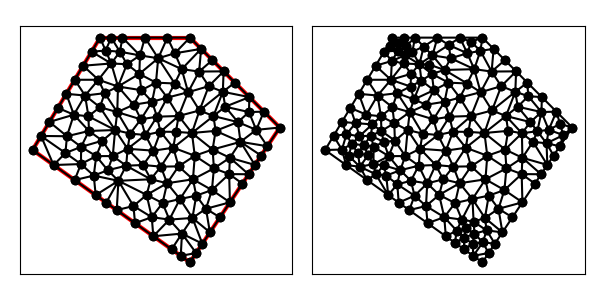

Source data for this figure (header and first rows):
7.000000000000000000e+00, 1.400000000000000000e+01, 4.000000000000000000e+00, 9.000000000000000000e+00, 1.100000000000000000e+01, 4.000000000000000000e+00, 1.500000000000000000e+01, 1.000000000000000000e+01, 1.300000000000000000e+01, 1.200000000000000000e+01, 1.100000000000000000e+01, 1.400000000000000000e+01, 1.395135220112601537e+01, 9.896163405025353299e+00, 1.325134483120620033e+01, 9.362994474797204703e+00, 1.444529980377476974e+01, 9.167949705662156390e+00, 1.388266561203566063e+01, 9.475702528494904797e+00, 1.000000000000000000e+00, 2.721418488991066420e-01
7.000000000000000000e+00, 1.400000000000000000e+01, 4.000000000000000000e+00, 9.000000000000000000e+00, 1.100000000000000000e+01, 4.000000000000000000e+00, 1.500000000000000000e+01, 1.000000000000000000e+01, 1.300000000000000000e+01, 1.200000000000000000e+01, 1.100000000000000000e+01, 1.400000000000000000e+01, 1.257236186241799736e+01, 1.092591525301127220e+01, 1.313526303529508787e+01, 1.024151120588694930e+01, 1.362790492873179282e+01, 1.068856510051161379e+01, 1.311184327548162543e+01, 1.061866385313661176e+01, 0.000000000000000000e+00, 3.113633485176837690e-01
7.000000000000000000e+00, 1.400000000000000000e+01, 4.000000000000000000e+00, 9.000000000000000000e+00, 1.100000000000000000e+01, 4.000000000000000000e+00, 1.500000000000000000e+01, 1.000000000000000000e+01, 1.300000000000000000e+01, 1.200000000000000000e+01, 1.100000000000000000e+01, 1.400000000000000000e+01, 1.277928716260802844e+01, 8.653482942890656560e+00, 1.361324950943692613e+01, 7.919874264155390975e+00, 1.389059960754954126e+01, 8.335899411324312780e+00, 1.342771209319816528e+01, 8.303085539456786179e+00, 1.000000000000000000e+00, 5.000000000000000000e-01
7.000000000000000000e+00, 1.400000000000000000e+01, 4.000000000000000000e+00, 9.000000000000000000e+00, 1.100000000000000000e+01, 4.000000000000000000e+00, 1.500000000000000000e+01, 1.000000000000000000e+01, 1.300000000000000000e+01, 1.200000000000000000e+01, 1.100000000000000000e+01, 1.400000000000000000e+01, 1.500000000000000000e+01, 1.000000000000000000e+01, 1.429289321881345209e+01, 1.070710678118654791e+01, 1.395135220112601537e+01, 9.896163405025353299e+00, 1.441474847331315523e+01, 1.020109006207063373e+01, 1.000000000000000000e+00, 2.680580631503887146e-01
7.000000000000000000e+00, 1.400000000000000000e+01, 4.000000000000000000e+00, 9.000000000000000000e+00, 1.100000000000000000e+01, 4.000000000000000000e+00, 1.500000000000000000e+01, 1.000000000000000000e+01, 1.300000000000000000e+01, 1.200000000000000000e+01, 1.100000000000000000e+01, 1.400000000000000000e+01, 1.313526303529508787e+01, 1.024151120588694930e+01, 1.325134483120620033e+01, 9.362994474797204703e+00, 1.395135220112601537e+01, 9.896163405025353299e+00, 1.344598668920910001e+01, 9.833556361903170284e+00, 0.000000000000000000e+00, 2.721418488991066420e-01
7.000000000000000000e+00, 1.400000000000000000e+01, 4.000000000000000000e+00, 9.000000000000000000e+00, 1.100000000000000000e+01, 4.000000000000000000e+00, 1.500000000000000000e+01, 1.000000000000000000e+01, 1.300000000000000000e+01, 1.200000000000000000e+01, 1.100000000000000000e+01, 1.400000000000000000e+01, 1.214472372483599472e+01, 9.851830506022542622e+00, 1.325134483120620033e+01, 9.362994474797204703e+00, 1.313526303529508787e+01, 1.024151120588694930e+01, 1.284377719711242882e+01, 9.818778728902232800e+00, 0.000000000000000000e+00, 3.913544269817227361e-01
7.000000000000000000e+00, 1.400000000000000000e+01, 4.000000000000000000e+00, 9.000000000000000000e+00, 1.100000000000000000e+01, 4.000000000000000000e+00, 1.500000000000000000e+01, 1.000000000000000000e+01, 1.300000000000000000e+01, 1.200000000000000000e+01, 1.100000000000000000e+01, 1.400000000000000000e+01, 1.121701167878388183e+01, 8.744347582070913560e+00, 1.113681428585370270e+01, 7.695828058479888156e+00, 1.206878289017096861e+01, 8.182920794774810602e+00, 1.147420295160285342e+01, 8.207698811775204106e+00, 0.000000000000000000e+00, 5.000000000000000000e-01
7.000000000000000000e+00, 1.400000000000000000e+01, 4.000000000000000000e+00, 9.000000000000000000e+00, 1.100000000000000000e+01, 4.000000000000000000e+00, 1.500000000000000000e+01, 1.000000000000000000e+01, 1.300000000000000000e+01, 1.200000000000000000e+01, 1.100000000000000000e+01, 1.400000000000000000e+01, 1.444529980377476974e+01, 9.167949705662156390e+00, 1.325134483120620033e+01, 9.362994474797204703e+00, 1.416794970566215639e+01, 8.751924558493234585e+00, 1.395486478021437371e+01, 9.094289579650864042e+00, 1.000000000000000000e+00, 5.000000000000000000e-01
7.000000000000000000e+00, 1.400000000000000000e+01, 4.000000000000000000e+00, 9.000000000000000000e+00, 1.100000000000000000e+01, 4.000000000000000000e+00, 1.500000000000000000e+01, 1.000000000000000000e+01, 1.300000000000000000e+01, 1.200000000000000000e+01, 1.100000000000000000e+01, 1.400000000000000000e+01, 1.201076311879412550e+01, 9.021743517037064564e+00, 1.277928716260802844e+01, 8.653482942890656560e+00, 1.325134483120620033e+01, 9.362994474797204703e+00, 1.268046503753611809e+01, 9.012740311574974683e+00, 0.000000000000000000e+00, 5.000000000000000000e-01
7.000000000000000000e+00, 1.400000000000000000e+01, 4.000000000000000000e+00, 9.000000000000000000e+00, 1.100000000000000000e+01, 4.000000000000000000e+00, 1.500000000000000000e+01, 1.000000000000000000e+01, 1.300000000000000000e+01, 1.200000000000000000e+01, 1.100000000000000000e+01, 1.400000000000000000e+01, 1.142821893760325480e+01, 1.075927378340598750e+01, 1.204838845198465158e+01, 1.051235831713693969e+01, 1.246534514828223550e+01, 1.159069579341017331e+01, 1.198065084595671159e+01, 1.095410929798436683e+01, 0.000000000000000000e+00, 5.000000000000000000e-01
7.000000000000000000e+00, 1.400000000000000000e+01, 4.000000000000000000e+00, 9.000000000000000000e+00, 1.100000000000000000e+01, 4.000000000000000000e+00, 1.500000000000000000e+01, 1.000000000000000000e+01, 1.300000000000000000e+01, 1.200000000000000000e+01, 1.100000000000000000e+01, 1.400000000000000000e+01, 9.317252431431645832e+00, 1.114778257947367912e+01, 9.490129555217279744e+00, 1.199751262462764068e+01, 8.840344679896022129e+00, 1.166125476297190922e+01, 9.215908888848316494e+00, 1.160218332235774419e+01, 0.000000000000000000e+00, 3.782419787997373106e-01
7.000000000000000000e+00, 1.400000000000000000e+01, 4.000000000000000000e+00, 9.000000000000000000e+00, 1.100000000000000000e+01, 4.000000000000000000e+00, 1.500000000000000000e+01, 1.000000000000000000e+01, 1.300000000000000000e+01, 1.200000000000000000e+01, 1.100000000000000000e+01, 1.400000000000000000e+01, 8.777821662901237332e+00, 1.320876266126061260e+01, 9.590010098766878599e+00, 1.308318525749113093e+01, 9.000000000000000000e+00, 1.400000000000000000e+01, 9.122610587222704126e+00, 1.343064930625058118e+01, 0.000000000000000000e+00, 3.403840384268896901e-01
7.000000000000000000e+00, 1.400000000000000000e+01, 4.000000000000000000e+00, 9.000000000000000000e+00, 1.100000000000000000e+01, 4.000000000000000000e+00, 1.500000000000000000e+01, 1.000000000000000000e+01, 1.300000000000000000e+01, 1.200000000000000000e+01, 1.100000000000000000e+01, 1.400000000000000000e+01, 1.214472372483599472e+01, 9.851830506022542622e+00, 1.201076311879412550e+01, 9.021743517037064564e+00, 1.325134483120620033e+01, 9.362994474797204703e+00, 1.246894389161210803e+01, 9.412189499285604555e+00, 0.000000000000000000e+00, 5.000000000000000000e-01
7.000000000000000000e+00, 1.400000000000000000e+01, 4.000000000000000000e+00, 9.000000000000000000e+00, 1.100000000000000000e+01, 4.000000000000000000e+00, 1.500000000000000000e+01, 1.000000000000000000e+01, 1.300000000000000000e+01, 1.200000000000000000e+01, 1.100000000000000000e+01, 1.400000000000000000e+01, 1.500000000000000000e+01, 1.000000000000000000e+01, 1.395135220112601537e+01, 9.896163405025353299e+00, 1.444529980377476974e+01, 9.167949705662156390e+00, 1.446555066830026171e+01, 9.688037703562503822e+00, 1.000000000000000000e+00, 2.721418488991066420e-01
7.000000000000000000e+00, 1.400000000000000000e+01, 4.000000000000000000e+00, 9.000000000000000000e+00, 1.100000000000000000e+01, 4.000000000000000000e+00, 1.500000000000000000e+01, 1.000000000000000000e+01, 1.300000000000000000e+01, 1.200000000000000000e+01, 1.100000000000000000e+01, 1.400000000000000000e+01, 1.325134483120620033e+01, 9.362994474797204703e+00, 1.389059960754954126e+01, 8.335899411324312780e+00, 1.416794970566215639e+01, 8.751924558493234585e+00, 1.376996471480596540e+01, 8.816939481538250689e+00, 1.000000000000000000e+00, 5.000000000000000000e-01
7.000000000000000000e+00, 1.400000000000000000e+01, 4.000000000000000000e+00, 9.000000000000000000e+00, 1.100000000000000000e+01, 4.000000000000000000e+00, 1.500000000000000000e+01, 1.000000000000000000e+01, 1.300000000000000000e+01, 1.200000000000000000e+01, 1.100000000000000000e+01, 1.400000000000000000e+01, 1.246534514828223550e+01, 1.159069579341017331e+01, 1.364644660940672694e+01, 1.135355339059327306e+01, 1.300000000000000000e+01, 1.200000000000000000e+01, 1.303726391922965355e+01, 1.164808306133448212e+01, 0.000000000000000000e+00, 2.772410774912263953e-01
7.000000000000000000e+00, 1.400000000000000000e+01, 4.000000000000000000e+00, 9.000000000000000000e+00, 1.100000000000000000e+01, 4.000000000000000000e+00, 1.500000000000000000e+01, 1.000000000000000000e+01, 1.300000000000000000e+01, 1.200000000000000000e+01, 1.100000000000000000e+01, 1.400000000000000000e+01, 1.063755144484596649e+01, 1.259697952801907483e+01, 1.032517943515398962e+01, 1.195884952913350041e+01, 1.092061415300045724e+01, 1.157123675238355176e+01, 1.062778167766680504e+01, 1.204235526984537508e+01, 0.000000000000000000e+00, 5.000000000000000000e-01
7.000000000000000000e+00, 1.400000000000000000e+01, 4.000000000000000000e+00, 9.000000000000000000e+00, 1.100000000000000000e+01, 4.000000000000000000e+00, 1.500000000000000000e+01, 1.000000000000000000e+01, 1.300000000000000000e+01, 1.200000000000000000e+01, 1.100000000000000000e+01, 1.400000000000000000e+01, 1.429289321881345209e+01, 1.070710678118654791e+01, 1.364644660940672694e+01, 1.135355339059327306e+01, 1.362790492873179282e+01, 1.068856510051161379e+01, 1.385574825231732454e+01, 1.091640842409714729e+01, 0.000000000000000000e+00, 2.680580631503887146e-01
7.000000000000000000e+00, 1.400000000000000000e+01, 4.000000000000000000e+00, 9.000000000000000000e+00, 1.100000000000000000e+01, 4.000000000000000000e+00, 1.500000000000000000e+01, 1.000000000000000000e+01, 1.300000000000000000e+01, 1.200000000000000000e+01, 1.100000000000000000e+01, 1.400000000000000000e+01, 1.246534514828223550e+01, 1.159069579341017331e+01, 1.257236186241799736e+01, 1.092591525301127220e+01, 1.364644660940672694e+01, 1.135355339059327306e+01, 1.289471787336898423e+01, 1.129005481233824071e+01, 0.000000000000000000e+00, 3.113633485176837690e-01
7.000000000000000000e+00, 1.400000000000000000e+01, 4.000000000000000000e+00, 9.000000000000000000e+00, 1.100000000000000000e+01, 4.000000000000000000e+00, 1.500000000000000000e+01, 1.000000000000000000e+01, 1.300000000000000000e+01, 1.200000000000000000e+01, 1.100000000000000000e+01, 1.400000000000000000e+01, 1.395135220112601537e+01, 9.896163405025353299e+00, 1.429289321881345209e+01, 1.070710678118654791e+01, 1.362790492873179282e+01, 1.068856510051161379e+01, 1.395738344955708676e+01, 1.043061176224117226e+01, 0.000000000000000000e+00, 2.680580631503887146e-01
7.000000000000000000e+00, 1.400000000000000000e+01, 4.000000000000000000e+00, 9.000000000000000000e+00, 1.100000000000000000e+01, 4.000000000000000000e+00, 1.500000000000000000e+01, 1.000000000000000000e+01, 1.300000000000000000e+01, 1.200000000000000000e+01, 1.100000000000000000e+01, 1.400000000000000000e+01, 1.313526303529508787e+01, 1.024151120588694930e+01, 1.257236186241799736e+01, 1.092591525301127220e+01, 1.204838845198465158e+01, 1.051235831713693969e+01, 1.258533778323258012e+01, 1.055992825867838647e+01, 0.000000000000000000e+00, 3.113633485176837690e-01
7.000000000000000000e+00, 1.400000000000000000e+01, 4.000000000000000000e+00, 9.000000000000000000e+00, 1.100000000000000000e+01, 4.000000000000000000e+00, 1.500000000000000000e+01, 1.000000000000000000e+01, 1.300000000000000000e+01, 1.200000000000000000e+01, 1.100000000000000000e+01, 1.400000000000000000e+01, 1.257236186241799736e+01, 1.092591525301127220e+01, 1.362790492873179282e+01, 1.068856510051161379e+01, 1.364644660940672694e+01, 1.135355339059327306e+01, 1.328223780018550571e+01, 1.098934458137205183e+01, 0.000000000000000000e+00, 3.113633485176837690e-01
7.000000000000000000e+00, 1.400000000000000000e+01, 4.000000000000000000e+00, 9.000000000000000000e+00, 1.100000000000000000e+01, 4.000000000000000000e+00, 1.500000000000000000e+01, 1.000000000000000000e+01, 1.300000000000000000e+01, 1.200000000000000000e+01, 1.100000000000000000e+01, 1.400000000000000000e+01, 1.395135220112601537e+01, 9.896163405025353299e+00, 1.362790492873179282e+01, 1.068856510051161379e+01, 1.313526303529508787e+01, 1.024151120588694930e+01, 1.357150672171763262e+01, 1.027541323714130606e+01, 0.000000000000000000e+00, 2.721418488991066420e-01
7.000000000000000000e+00, 1.400000000000000000e+01, 4.000000000000000000e+00, 9.000000000000000000e+00, 1.100000000000000000e+01, 4.000000000000000000e+00, 1.500000000000000000e+01, 1.000000000000000000e+01, 1.300000000000000000e+01, 1.200000000000000000e+01, 1.100000000000000000e+01, 1.400000000000000000e+01, 1.032517943515398962e+01, 1.195884952913350041e+01, 9.490129555217279744e+00, 1.199751262462764068e+01, 9.993831211701902362e+00, 1.133036363213035003e+01, 9.936380067357724499e+00, 1.176224192863049645e+01, 0.000000000000000000e+00, 3.782419787997373106e-01
7.000000000000000000e+00, 1.400000000000000000e+01, 4.000000000000000000e+00, 9.000000000000000000e+00, 1.100000000000000000e+01, 4.000000000000000000e+00, 1.500000000000000000e+01, 1.000000000000000000e+01, 1.300000000000000000e+01, 1.200000000000000000e+01, 1.100000000000000000e+01, 1.400000000000000000e+01, 1.200000000000000000e+01, 1.300000000000000000e+01, 1.140993749047113859e+01, 1.249030884567550714e+01, 1.250000000000000000e+01, 1.250000000000000000e+01, 1.196997916349037894e+01, 1.266343628189183512e+01, 0.000000000000000000e+00, 3.032209408994293032e-01
7.000000000000000000e+00, 1.400000000000000000e+01, 4.000000000000000000e+00, 9.000000000000000000e+00, 1.100000000000000000e+01, 4.000000000000000000e+00, 1.500000000000000000e+01, 1.000000000000000000e+01, 1.300000000000000000e+01, 1.200000000000000000e+01, 1.100000000000000000e+01, 1.400000000000000000e+01, 1.109140817839597659e+01, 9.756739795954326055e+00, 1.121701167878388183e+01, 8.744347582070913560e+00, 1.201076311879412550e+01, 9.021743517037064564e+00, 1.143972765865799346e+01, 9.174276965020768060e+00, 0.000000000000000000e+00, 5.000000000000000000e-01
7.000000000000000000e+00, 1.400000000000000000e+01, 4.000000000000000000e+00, 9.000000000000000000e+00, 1.100000000000000000e+01, 4.000000000000000000e+00, 1.500000000000000000e+01, 1.000000000000000000e+01, 1.300000000000000000e+01, 1.200000000000000000e+01, 1.100000000000000000e+01, 1.400000000000000000e+01, 1.183976532880698329e+01, 1.183976532880698329e+01, 1.250000000000000000e+01, 1.250000000000000000e+01, 1.140993749047113859e+01, 1.249030884567550714e+01, 1.191656760642604063e+01, 1.227669139149416289e+01, 0.000000000000000000e+00, 4.474776556692519058e-01
7.000000000000000000e+00, 1.400000000000000000e+01, 4.000000000000000000e+00, 9.000000000000000000e+00, 1.100000000000000000e+01, 4.000000000000000000e+00, 1.500000000000000000e+01, 1.000000000000000000e+01, 1.300000000000000000e+01, 1.200000000000000000e+01, 1.100000000000000000e+01, 1.400000000000000000e+01, 1.204838845198465158e+01, 1.051235831713693969e+01, 1.214472372483599472e+01, 9.851830506022542622e+00, 1.313526303529508787e+01, 1.024151120588694930e+01, 1.244279173737191257e+01, 1.020190000968214328e+01, 0.000000000000000000e+00, 3.913544269817227361e-01
7.000000000000000000e+00, 1.400000000000000000e+01, 4.000000000000000000e+00, 9.000000000000000000e+00, 1.100000000000000000e+01, 4.000000000000000000e+00, 1.500000000000000000e+01, 1.000000000000000000e+01, 1.300000000000000000e+01, 1.200000000000000000e+01, 1.100000000000000000e+01, 1.400000000000000000e+01, 1.250000000000000000e+01, 1.250000000000000000e+01, 1.246534514828223550e+01, 1.159069579341017331e+01, 1.300000000000000000e+01, 1.200000000000000000e+01, 1.265511504942741361e+01, 1.203023193113672562e+01, 0.000000000000000000e+00, 2.772410774912263953e-01
7.000000000000000000e+00, 1.400000000000000000e+01, 4.000000000000000000e+00, 9.000000000000000000e+00, 1.100000000000000000e+01, 4.000000000000000000e+00, 1.500000000000000000e+01, 1.000000000000000000e+01, 1.300000000000000000e+01, 1.200000000000000000e+01, 1.100000000000000000e+01, 1.400000000000000000e+01, 1.142821893760325480e+01, 1.075927378340598750e+01, 1.246534514828223550e+01, 1.159069579341017331e+01, 1.183976532880698329e+01, 1.183976532880698329e+01, 1.191110980489749238e+01, 1.139657830187437959e+01, 0.000000000000000000e+00, 4.474776556692519058e-01
7.000000000000000000e+00, 1.400000000000000000e+01, 4.000000000000000000e+00, 9.000000000000000000e+00, 1.100000000000000000e+01, 4.000000000000000000e+00, 1.500000000000000000e+01, 1.000000000000000000e+01, 1.300000000000000000e+01, 1.200000000000000000e+01, 1.100000000000000000e+01, 1.400000000000000000e+01, 1.063755144484596649e+01, 1.259697952801907483e+01, 1.140993749047113859e+01, 1.249030884567550714e+01, 1.150000000000000000e+01, 1.350000000000000000e+01, 1.118249631177236836e+01, 1.286242945789819458e+01, 0.000000000000000000e+00, 5.000000000000000000e-01
7.000000000000000000e+00, 1.400000000000000000e+01, 4.000000000000000000e+00, 9.000000000000000000e+00, 1.100000000000000000e+01, 4.000000000000000000e+00, 1.500000000000000000e+01, 1.000000000000000000e+01, 1.300000000000000000e+01, 1.200000000000000000e+01, 1.100000000000000000e+01, 1.400000000000000000e+01, 1.246534514828223550e+01, 1.159069579341017331e+01, 1.250000000000000000e+01, 1.250000000000000000e+01, 1.183976532880698329e+01, 1.183976532880698329e+01, 1.226837015902973782e+01, 1.197682037407238376e+01, 0.000000000000000000e+00, 4.474776556692519058e-01
7.000000000000000000e+00, 1.400000000000000000e+01, 4.000000000000000000e+00, 9.000000000000000000e+00, 1.100000000000000000e+01, 4.000000000000000000e+00, 1.500000000000000000e+01, 1.000000000000000000e+01, 1.300000000000000000e+01, 1.200000000000000000e+01, 1.100000000000000000e+01, 1.400000000000000000e+01, 8.750661807610542908e+00, 1.238737232655247311e+01, 9.590010098766878599e+00, 1.308318525749113093e+01, 8.777821662901237332e+00, 1.320876266126061260e+01, 9.039497856426221389e+00, 1.289310674843473947e+01, 0.000000000000000000e+00, 3.262853015664529122e-01
7.000000000000000000e+00, 1.400000000000000000e+01, 4.000000000000000000e+00, 9.000000000000000000e+00, 1.100000000000000000e+01, 4.000000000000000000e+00, 1.500000000000000000e+01, 1.000000000000000000e+01, 1.300000000000000000e+01, 1.200000000000000000e+01, 1.100000000000000000e+01, 1.400000000000000000e+01, 1.183976532880698329e+01, 1.183976532880698329e+01, 1.092061415300045724e+01, 1.157123675238355176e+01, 1.142821893760325480e+01, 1.075927378340598750e+01, 1.139619947313689785e+01, 1.139009195486550574e+01, 0.000000000000000000e+00, 4.474776556692519058e-01
7.000000000000000000e+00, 1.400000000000000000e+01, 4.000000000000000000e+00, 9.000000000000000000e+00, 1.100000000000000000e+01, 4.000000000000000000e+00, 1.500000000000000000e+01, 1.000000000000000000e+01, 1.300000000000000000e+01, 1.200000000000000000e+01, 1.100000000000000000e+01, 1.400000000000000000e+01, 1.049946601523474676e+01, 1.051345272602291026e+01, 1.109140817839597659e+01, 9.756739795954326055e+00, 1.142821893760325480e+01, 1.075927378340598750e+01, 1.100636437707799331e+01, 1.034315543512774127e+01, 0.000000000000000000e+00, 5.000000000000000000e-01
7.000000000000000000e+00, 1.400000000000000000e+01, 4.000000000000000000e+00, 9.000000000000000000e+00, 1.100000000000000000e+01, 4.000000000000000000e+00, 1.500000000000000000e+01, 1.000000000000000000e+01, 1.300000000000000000e+01, 1.200000000000000000e+01, 1.100000000000000000e+01, 1.400000000000000000e+01, 1.150000000000000000e+01, 1.350000000000000000e+01, 1.100000000000000000e+01, 1.400000000000000000e+01, 1.032862277696976960e+01, 1.330296439854207335e+01, 1.094287425898992261e+01, 1.360098813284735719e+01, 0.000000000000000000e+00, 3.111718551797159615e-01
7.000000000000000000e+00, 1.400000000000000000e+01, 4.000000000000000000e+00, 9.000000000000000000e+00, 1.100000000000000000e+01, 4.000000000000000000e+00, 1.500000000000000000e+01, 1.000000000000000000e+01, 1.300000000000000000e+01, 1.200000000000000000e+01, 1.100000000000000000e+01, 1.400000000000000000e+01, 1.092061415300045724e+01, 1.157123675238355176e+01, 1.140993749047113859e+01, 1.249030884567550714e+01, 1.063755144484596649e+01, 1.259697952801907483e+01, 1.098936769610585351e+01, 1.221950837535937673e+01, 0.000000000000000000e+00, 5.000000000000000000e-01
7.000000000000000000e+00, 1.400000000000000000e+01, 4.000000000000000000e+00, 9.000000000000000000e+00, 1.100000000000000000e+01, 4.000000000000000000e+00, 1.500000000000000000e+01, 1.000000000000000000e+01, 1.300000000000000000e+01, 1.200000000000000000e+01, 1.100000000000000000e+01, 1.400000000000000000e+01, 1.246534514828223550e+01, 1.159069579341017331e+01, 1.204838845198465158e+01, 1.051235831713693969e+01, 1.257236186241799736e+01, 1.092591525301127220e+01, 1.236203182089496266e+01, 1.100965645451946351e+01, 0.000000000000000000e+00, 3.113633485176837690e-01
7.000000000000000000e+00, 1.400000000000000000e+01, 4.000000000000000000e+00, 9.000000000000000000e+00, 1.100000000000000000e+01, 4.000000000000000000e+00, 1.500000000000000000e+01, 1.000000000000000000e+01, 1.300000000000000000e+01, 1.200000000000000000e+01, 1.100000000000000000e+01, 1.400000000000000000e+01, 1.140993749047113859e+01, 1.249030884567550714e+01, 1.200000000000000000e+01, 1.300000000000000000e+01, 1.150000000000000000e+01, 1.350000000000000000e+01, 1.163664583015704501e+01, 1.299676961522516905e+01, 0.000000000000000000e+00, 3.032209408994293032e-01
7.000000000000000000e+00, 1.400000000000000000e+01, 4.000000000000000000e+00, 9.000000000000000000e+00, 1.100000000000000000e+01, 4.000000000000000000e+00, 1.500000000000000000e+01, 1.000000000000000000e+01, 1.300000000000000000e+01, 1.200000000000000000e+01, 1.100000000000000000e+01, 1.400000000000000000e+01, 1.109140817839597659e+01, 9.756739795954326055e+00, 1.204838845198465158e+01, 1.051235831713693969e+01, 1.142821893760325480e+01, 1.075927378340598750e+01, 1.152267185599462884e+01, 1.034279063216575167e+01, 0.000000000000000000e+00, 5.000000000000000000e-01
7.000000000000000000e+00, 1.400000000000000000e+01, 4.000000000000000000e+00, 9.000000000000000000e+00, 1.100000000000000000e+01, 4.000000000000000000e+00, 1.500000000000000000e+01, 1.000000000000000000e+01, 1.300000000000000000e+01, 1.200000000000000000e+01, 1.100000000000000000e+01, 1.400000000000000000e+01, 1.092061415300045724e+01, 1.157123675238355176e+01, 1.183976532880698329e+01, 1.183976532880698329e+01, 1.140993749047113859e+01, 1.249030884567550714e+01, 1.139010565742619185e+01, 1.196710364228868251e+01, 0.000000000000000000e+00, 4.474776556692519058e-01
7.000000000000000000e+00, 1.400000000000000000e+01, 4.000000000000000000e+00, 9.000000000000000000e+00, 1.100000000000000000e+01, 4.000000000000000000e+00, 1.500000000000000000e+01, 1.000000000000000000e+01, 1.300000000000000000e+01, 1.200000000000000000e+01, 1.100000000000000000e+01, 1.400000000000000000e+01, 1.049946601523474676e+01, 1.051345272602291026e+01, 1.092061415300045724e+01, 1.157123675238355176e+01, 9.993831211701902362e+00, 1.133036363213035003e+01, 1.047130379331236760e+01, 1.113835103684560401e+01, 0.000000000000000000e+00, 5.000000000000000000e-01
7.000000000000000000e+00, 1.400000000000000000e+01, 4.000000000000000000e+00, 9.000000000000000000e+00, 1.100000000000000000e+01, 4.000000000000000000e+00, 1.500000000000000000e+01, 1.000000000000000000e+01, 1.300000000000000000e+01, 1.200000000000000000e+01, 1.100000000000000000e+01, 1.400000000000000000e+01, 8.750661807610542908e+00, 1.238737232655247311e+01, 9.490129555217279744e+00, 1.199751262462764068e+01, 9.590010098766878599e+00, 1.308318525749113093e+01, 9.276933820531565900e+00, 1.248935673622374765e+01, 0.000000000000000000e+00, 3.262853015664529122e-01
7.000000000000000000e+00, 1.400000000000000000e+01, 4.000000000000000000e+00, 9.000000000000000000e+00, 1.100000000000000000e+01, 4.000000000000000000e+00, 1.500000000000000000e+01, 1.000000000000000000e+01, 1.300000000000000000e+01, 1.200000000000000000e+01, 1.100000000000000000e+01, 1.400000000000000000e+01, 9.993831211701902362e+00, 1.133036363213035003e+01, 1.092061415300045724e+01, 1.157123675238355176e+01, 1.032517943515398962e+01, 1.195884952913350041e+01, 1.041320826661878307e+01, 1.162014997121580073e+01, 0.000000000000000000e+00, 5.000000000000000000e-01
7.000000000000000000e+00, 1.400000000000000000e+01, 4.000000000000000000e+00, 9.000000000000000000e+00, 1.100000000000000000e+01, 4.000000000000000000e+00, 1.500000000000000000e+01, 1.000000000000000000e+01, 1.300000000000000000e+01, 1.200000000000000000e+01, 1.100000000000000000e+01, 1.400000000000000000e+01, 7.819967894833963484e+00, 7.629463877548612771e+00, 7.745066115173059984e+00, 6.324952774876385853e+00, 8.490055509041228632e+00, 6.507705399587560890e+00, 8.018363173016084033e+00, 6.820707350670853764e+00, 1.000000000000000000e+00, 3.856076394561236964e-01
7.000000000000000000e+00, 1.400000000000000000e+01, 4.000000000000000000e+00, 9.000000000000000000e+00, 1.100000000000000000e+01, 4.000000000000000000e+00, 1.500000000000000000e+01, 1.000000000000000000e+01, 1.300000000000000000e+01, 1.200000000000000000e+01, 1.100000000000000000e+01, 1.400000000000000000e+01, 1.000000000000000000e+01, 1.400000000000000000e+01, 9.000000000000000000e+00, 1.400000000000000000e+01, 9.590010098766878599e+00, 1.308318525749113093e+01, 9.530003366255625608e+00, 1.369439508583037757e+01, 0.000000000000000000e+00, 4.461277000771975976e-01
7.000000000000000000e+00, 1.400000000000000000e+01, 4.000000000000000000e+00, 9.000000000000000000e+00, 1.100000000000000000e+01, 4.000000000000000000e+00, 1.500000000000000000e+01, 1.000000000000000000e+01, 1.300000000000000000e+01, 1.200000000000000000e+01, 1.100000000000000000e+01, 1.400000000000000000e+01, 1.037721412496548190e+01, 9.807939421448294226e+00, 9.690703564449387741e+00, 9.813134517906553000e+00, 1.026136232916218027e+01, 9.101346958273548893e+00, 1.010976000619235116e+01, 9.574140299209465965e+00, 0.000000000000000000e+00, 5.000000000000000000e-01
7.000000000000000000e+00, 1.400000000000000000e+01, 4.000000000000000000e+00, 9.000000000000000000e+00, 1.100000000000000000e+01, 4.000000000000000000e+00, 1.500000000000000000e+01, 1.000000000000000000e+01, 1.300000000000000000e+01, 1.200000000000000000e+01, 1.100000000000000000e+01, 1.400000000000000000e+01, 9.590010098766878599e+00, 1.308318525749113093e+01, 1.032517943515398962e+01, 1.195884952913350041e+01, 1.063755144484596649e+01, 1.259697952801907483e+01, 1.018424699292227764e+01, 1.254633810488123657e+01, 0.000000000000000000e+00, 5.000000000000000000e-01
7.000000000000000000e+00, 1.400000000000000000e+01, 4.000000000000000000e+00, 9.000000000000000000e+00, 1.100000000000000000e+01, 4.000000000000000000e+00, 1.500000000000000000e+01, 1.000000000000000000e+01, 1.300000000000000000e+01, 1.200000000000000000e+01, 1.100000000000000000e+01, 1.400000000000000000e+01, 8.840344679896022129e+00, 1.166125476297190922e+01, 9.490129555217279744e+00, 1.199751262462764068e+01, 8.750661807610542908e+00, 1.238737232655247311e+01, 9.027045347574613743e+00, 1.201537990471734041e+01, 0.000000000000000000e+00, 3.262853015664529122e-01
7.000000000000000000e+00, 1.400000000000000000e+01, 4.000000000000000000e+00, 9.000000000000000000e+00, 1.100000000000000000e+01, 4.000000000000000000e+00, 1.500000000000000000e+01, 1.000000000000000000e+01, 1.300000000000000000e+01, 1.200000000000000000e+01, 1.100000000000000000e+01, 1.400000000000000000e+01, 1.032517943515398962e+01, 1.195884952913350041e+01, 9.590010098766878599e+00, 1.308318525749113093e+01, 9.490129555217279744e+00, 1.199751262462764068e+01, 9.801773029712714802e+00, 1.234651580375075675e+01, 0.000000000000000000e+00, 3.782419787997373106e-01
7.000000000000000000e+00, 1.400000000000000000e+01, 4.000000000000000000e+00, 9.000000000000000000e+00, 1.100000000000000000e+01, 4.000000000000000000e+00, 1.500000000000000000e+01, 1.000000000000000000e+01, 1.300000000000000000e+01, 1.200000000000000000e+01, 1.100000000000000000e+01, 1.400000000000000000e+01, 9.590010098766878599e+00, 1.308318525749113093e+01, 1.032862277696976960e+01, 1.330296439854207335e+01, 1.000000000000000000e+01, 1.400000000000000000e+01, 9.972877625245549993e+00, 1.346204988534440083e+01, 0.000000000000000000e+00, 3.610360122169732899e-01
7.000000000000000000e+00, 1.400000000000000000e+01, 4.000000000000000000e+00, 9.000000000000000000e+00, 1.100000000000000000e+01, 4.000000000000000000e+00, 1.500000000000000000e+01, 1.000000000000000000e+01, 1.300000000000000000e+01, 1.200000000000000000e+01, 1.100000000000000000e+01, 1.400000000000000000e+01, 7.500000000000000000e+00, 1.284999999999999964e+01, 6.625000000000000000e+00, 1.337500000000000000e+01, 6.250000000000000000e+00, 1.275000000000000000e+01, 6.791666666666666963e+00, 1.299166666666666714e+01, 1.000000000000000000e+00, 4.812957087845000648e-01
7.000000000000000000e+00, 1.400000000000000000e+01, 4.000000000000000000e+00, 9.000000000000000000e+00, 1.100000000000000000e+01, 4.000000000000000000e+00, 1.500000000000000000e+01, 1.000000000000000000e+01, 1.300000000000000000e+01, 1.200000000000000000e+01, 1.100000000000000000e+01, 1.400000000000000000e+01, 7.500000000000000000e+00, 1.284999999999999964e+01, 7.885648357625786531e+00, 1.337252388135767056e+01, 7.250000000000000000e+00, 1.342500000000000071e+01, 7.545216119208595806e+00, 1.321584129378589090e+01, 0.000000000000000000e+00, 1.218105647480978715e-01
7.000000000000000000e+00, 1.400000000000000000e+01, 4.000000000000000000e+00, 9.000000000000000000e+00, 1.100000000000000000e+01, 4.000000000000000000e+00, 1.500000000000000000e+01, 1.000000000000000000e+01, 1.300000000000000000e+01, 1.200000000000000000e+01, 1.100000000000000000e+01, 1.400000000000000000e+01, 1.150000000000000000e+01, 1.350000000000000000e+01, 1.032862277696976960e+01, 1.330296439854207335e+01, 1.063755144484596649e+01, 1.259697952801907483e+01, 1.082205807393857810e+01, 1.313331464218705058e+01, 0.000000000000000000e+00, 3.610360122169732899e-01
7.000000000000000000e+00, 1.400000000000000000e+01, 4.000000000000000000e+00, 9.000000000000000000e+00, 1.100000000000000000e+01, 4.000000000000000000e+00, 1.500000000000000000e+01, 1.000000000000000000e+01, 1.300000000000000000e+01, 1.200000000000000000e+01, 1.100000000000000000e+01, 1.400000000000000000e+01, 8.777821662901237332e+00, 1.320876266126061260e+01, 9.000000000000000000e+00, 1.400000000000000000e+01, 8.000000000000000000e+00, 1.400000000000000000e+01, 8.592607220967080295e+00, 1.373625422042020539e+01, 0.000000000000000000e+00, 2.220745932517122490e-01
7.000000000000000000e+00, 1.400000000000000000e+01, 4.000000000000000000e+00, 9.000000000000000000e+00, 1.100000000000000000e+01, 4.000000000000000000e+00, 1.500000000000000000e+01, 1.000000000000000000e+01, 1.300000000000000000e+01, 1.200000000000000000e+01, 1.100000000000000000e+01, 1.400000000000000000e+01, 1.032862277696976960e+01, 1.330296439854207335e+01, 9.590010098766878599e+00, 1.308318525749113093e+01, 1.063755144484596649e+01, 1.259697952801907483e+01, 1.018539477352753941e+01, 1.299437639468409422e+01, 0.000000000000000000e+00, 3.610360122169732899e-01
7.000000000000000000e+00, 1.400000000000000000e+01, 4.000000000000000000e+00, 9.000000000000000000e+00, 1.100000000000000000e+01, 4.000000000000000000e+00, 1.500000000000000000e+01, 1.000000000000000000e+01, 1.300000000000000000e+01, 1.200000000000000000e+01, 1.100000000000000000e+01, 1.400000000000000000e+01, 7.767528097506307461e+00, 1.068509374228996656e+01, 7.801296266822328462e+00, 1.182412938449487250e+01, 7.211375478868229827e+00, 1.152897784760475020e+01, 7.593399947732287991e+00, 1.134606699146319642e+01, 0.000000000000000000e+00, 4.938164001190477048e-01
7.000000000000000000e+00, 1.400000000000000000e+01, 4.000000000000000000e+00, 9.000000000000000000e+00, 1.100000000000000000e+01, 4.000000000000000000e+00, 1.500000000000000000e+01, 1.000000000000000000e+01, 1.300000000000000000e+01, 1.200000000000000000e+01, 1.100000000000000000e+01, 1.400000000000000000e+01, 1.100000000000000000e+01, 1.400000000000000000e+01, 1.000000000000000000e+01, 1.400000000000000000e+01, 1.032862277696976960e+01, 1.330296439854207335e+01, 1.044287425898992261e+01, 1.376765479951402504e+01, 0.000000000000000000e+00, 3.111718551797159615e-01
7.000000000000000000e+00, 1.400000000000000000e+01, 4.000000000000000000e+00, 9.000000000000000000e+00, 1.100000000000000000e+01, 4.000000000000000000e+00, 1.500000000000000000e+01, 1.000000000000000000e+01, 1.300000000000000000e+01, 1.200000000000000000e+01, 1.100000000000000000e+01, 1.400000000000000000e+01, 7.500000000000000000e+00, 1.284999999999999964e+01, 6.928990777084371722e+00, 1.212511528644534842e+01, 7.801296266822328462e+00, 1.182412938449487250e+01, 7.410095681302233395e+00, 1.226641489031340626e+01, 0.000000000000000000e+00, 4.812957087845000648e-01
7.000000000000000000e+00, 1.400000000000000000e+01, 4.000000000000000000e+00, 9.000000000000000000e+00, 1.100000000000000000e+01, 4.000000000000000000e+00, 1.500000000000000000e+01, 1.000000000000000000e+01, 1.300000000000000000e+01, 1.200000000000000000e+01, 1.100000000000000000e+01, 1.400000000000000000e+01, 7.250000000000000000e+00, 1.342500000000000071e+01, 7.000000000000000000e+00, 1.400000000000000000e+01, 6.625000000000000000e+00, 1.337500000000000000e+01, 6.958333333333333037e+00, 1.359999999999999964e+01, 1.000000000000000000e+00, 1.218105647480978715e-01
7.000000000000000000e+00, 1.400000000000000000e+01, 4.000000000000000000e+00, 9.000000000000000000e+00, 1.100000000000000000e+01, 4.000000000000000000e+00, 1.500000000000000000e+01, 1.000000000000000000e+01, 1.300000000000000000e+01, 1.200000000000000000e+01, 1.100000000000000000e+01, 1.400000000000000000e+01, 8.777821662901237332e+00, 1.320876266126061260e+01, 8.198603627946663863e+00, 1.281677072000048057e+01, 8.750661807610542908e+00, 1.238737232655247311e+01, 8.575695699486146850e+00, 1.280430190260452150e+01, 0.000000000000000000e+00, 2.191719405834889611e-01
... 140 more rows
